Run: headless pygame with SDL's dummy video driver; simulated clock (each Clock.tick advances the game by its frame time, no real sleeping); random seed 0; keys injected as events and as key.get_pressed() state; mouse plan: one left click at the window centre at the start of phase 2, then a move to the lower-right quarter at the start of phase 3.
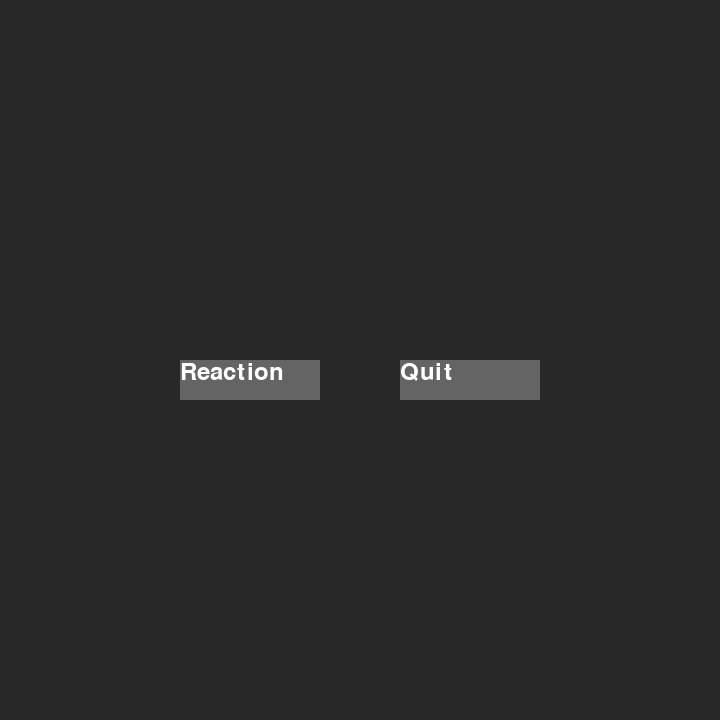
Frame 1 of 4 · flips 1–60 · no input
Frame 2 of 4 · flips 61–180 · clicked the window centre · tapped SPACE, RETURN · held RIGHT (→), D · screen unchanged from frame 1, image omitted
Frame 3 of 4 · flips 181–300 · moved the mouse to the lower-right quarter · held DOWN (↓), S · screen unchanged from frame 2, image omitted
Frame 4 of 4 · flips 301–420 · held LEFT (←), A, UP (↑), W · screen unchanged from frame 3, image omitted

The pygame program that drew these frames:

# Alec George, Jackson Hauley, and Tate Morgan, High Score Tracker


import pygame 
clock = pygame.time.Clock()
import sys 
import random
  
pygame.init() # initializing the constructor 
 
# Names the window
pygame.display.set_caption('Random Title')

# Opens the window with the resolution
res = (720,720) 
screen = pygame.display.set_mode(res) 

# Colors
white = (255,255,255) 
color_light = (170,170,170)
color_dark = (100,100,100) 

alphabet = [chr(i) for i in range(97, 123)]

fps = 120

width = screen.get_width() 
height = screen.get_height() 
  
# Fonts
smallfont = pygame.font.SysFont('Arial',35) 
bigfont = pygame.font.SysFont('Arial',70) 

# COMPLETELY EDITABLE button location variables

quit_button = {
"width" : 140, # width of the button
"height" : 40, # height of the button
"StartPos": {"x" : 400 ,"y" : 360}, # Top left is 0,0
"text": "Quit",
"font": "Arial",
"fontsize": 35,
"hover_color": color_light,
"main_color": color_dark
}

reaction_button = {
"width" : 140, # width of the button
"height" : 40, # height of the button
"StartPos": {"x" :  180,"y" : 360}, # Top left is 0,0
"text": "Reaction", 
"font": "Arial",
"fontsize": 35,
"hover_color": color_light,
"main_color": color_dark
}

menu_button = {
"width" : 140, # width of the button
"height" : 40, # height of the button
"StartPos": {"x" :  270,"y" : 630}, # Top left is 0,0
"text": "Menu", 
"font": "Arial",
"fontsize": 35,
"hover_color": color_light,
"main_color": color_dark
}

# END BUTTONS ==================================

def button(dict):
    if dict['StartPos']['x'] <= mouse[0] <= dict['StartPos']['x'] + dict['width'] and dict['StartPos']['y'] <= mouse[1] <= dict['StartPos']['y']+dict['height']: 
        pygame.draw.rect(screen,dict['hover_color'],[dict['StartPos']['x'],dict['StartPos']['y'],dict['width'],dict['height']]) # If mouse is hovering
    else: 
        pygame.draw.rect(screen,dict['main_color'],[dict['StartPos']['x'],dict['StartPos']['y'],dict['width'],dict['height']]) # If mouse is not touching
    screen.blit(pygame.font.SysFont(dict['font'],dict['fontsize']).render(dict['text'] , True , white),(dict['StartPos']['x']+0,dict['StartPos']['y'])) # Putting text on the button

running = True
while running: # Main Loop (break after quit)

    pygame.display.set_caption('Menu')

    screen.fill((40,40,40)) # R G B (fills screen)

    # stores the (x,y) coordinates into 
    # the variable as a tuple 
    mouse = pygame.mouse.get_pos() # Stores mouse coordinates

    button(quit_button) # quit button creation
    button(reaction_button) # reaction button creation

    

    for ev in pygame.event.get(): 
          
        if ev.type == pygame.QUIT: 
            pygame.quit() 
            running = False
            break
              
        if ev.type == pygame.MOUSEBUTTONDOWN: # Mouse Click Checking
            # This is where you find out where the button was clicking then run something depending on the button

            if quit_button['StartPos']['x'] <= mouse[0] <= quit_button['StartPos']['x']+quit_button['width'] and quit_button['StartPos']['y'] <= mouse[1] <= quit_button['StartPos']['y']+quit_button['height']: 
                pygame.quit() 
                running = False
                break

            if reaction_button['StartPos']['x'] <= mouse[0] <= reaction_button['StartPos']['x']+reaction_button['width'] and reaction_button['StartPos']['y'] <= mouse[1] <= reaction_button['StartPos']['y']+reaction_button['height']: 
                reaction_running = True
                start_time = pygame.time.get_ticks()
                react_time = random.randint(3000,6000)
                stop = False
                started = False # Checks if the green thing started or ended yet
                pygame.display.set_caption('Reaction Game')
                while reaction_running:

                    screen.fill((40,40,40))

                    screen.blit(bigfont.render('Reaction Game' , True , white),(100,60))
                    screen.blit(smallfont.render('Press the button once it turns green!' , True , white),(80,580))

                    pygame.draw.circle(screen, (255,0,0), (360,360) , 200)
                    mouse = pygame.mouse.get_pos()
                    
                    
                    elapsed_time = pygame.time.get_ticks()-start_time

                    if elapsed_time >= react_time:
                        if stop == False:
                            react_start = pygame.time.get_ticks()
                            stop = True
                        pygame.draw.circle(screen, (0,255,0), (360,360) , 200)
                        started = True


                    for ev in pygame.event.get():

                        if ev.type == pygame.QUIT: 
                            reaction_running = False
                            running = False
                            pygame.quit() 
                        
                        if ev.type == pygame.MOUSEBUTTONDOWN: # If you press down the mouse

                            if screen.get_at(mouse) == (0,255,0) and started == True: # And its on a red pixel
                                end_reaction_running = True
                                click_time = pygame.time.get_ticks()-react_start
                                score = click_time
                                while end_reaction_running:

                                    screen.fill((40,40,40))

                                    mouse = pygame.mouse.get_pos()

                                    pygame.draw.circle(screen, (0,255,0), (360,360) , 200)

                                    screen.blit(bigfont.render(f'Score: {score}ms' , True , white),(100,60))

                                    button(menu_button)

                                    for ev in pygame.event.get():
                                        if ev.type == pygame.QUIT: 
                                            reaction_running = False
                                            running = False
                                            pygame.quit() 

                                        if ev.type == pygame.MOUSEBUTTONDOWN:
                                            if menu_button['StartPos']['x'] <= mouse[0] <= menu_button['StartPos']['x']+menu_button['width'] and menu_button['StartPos']['y'] <= mouse[1] <= menu_button['StartPos']['y']+menu_button['height']: 
                                                end_reaction_running = False
                                                reaction_running = False
                                                break

                                    

                                    pygame.display.update() # updates the frames of the game (always use)


                            elif screen.get_at(mouse) == (255,0,0) and started == False:
                                end_reaction_running = True
                                while end_reaction_running:

                                    screen.fill((40,40,40))

                                    mouse = pygame.mouse.get_pos()

                                    pygame.draw.circle(screen, (120,0,0), (360,360) , 200)

                                    screen.blit(bigfont.render('Too Early!' , True , white),(200,60))
                                    
                                    button(menu_button)

                                    for ev in pygame.event.get():
                                        if ev.type == pygame.QUIT: 
                                            reaction_running = False
                                            running = False
                                            end_reaction_running = False
                                            pygame.quit() 

                                        if ev.type == pygame.MOUSEBUTTONDOWN:
                                            if menu_button['StartPos']['x'] <= mouse[0] <= menu_button['StartPos']['x']+menu_button['width'] and menu_button['StartPos']['y'] <= mouse[1] <= menu_button['StartPos']['y']+menu_button['height']: 
                                                end_reaction_running = False
                                                reaction_running = False
                                                break

                                    if end_reaction_running == False:
                                        break
                                    
                                    pygame.display.update() # updates the frames of the game (always use)



                    if reaction_running == False:
                        break   

                    clock.tick(fps) # Capping at 60fps so my PC doesnt die
                    pygame.display.update() # updates the frames of the game (always use)




    
    if running == False:
        break    

    clock.tick(60) # Capping at 60fps so my PC doesnt die
    pygame.display.update() # updates the frames of the game (always use)

        
